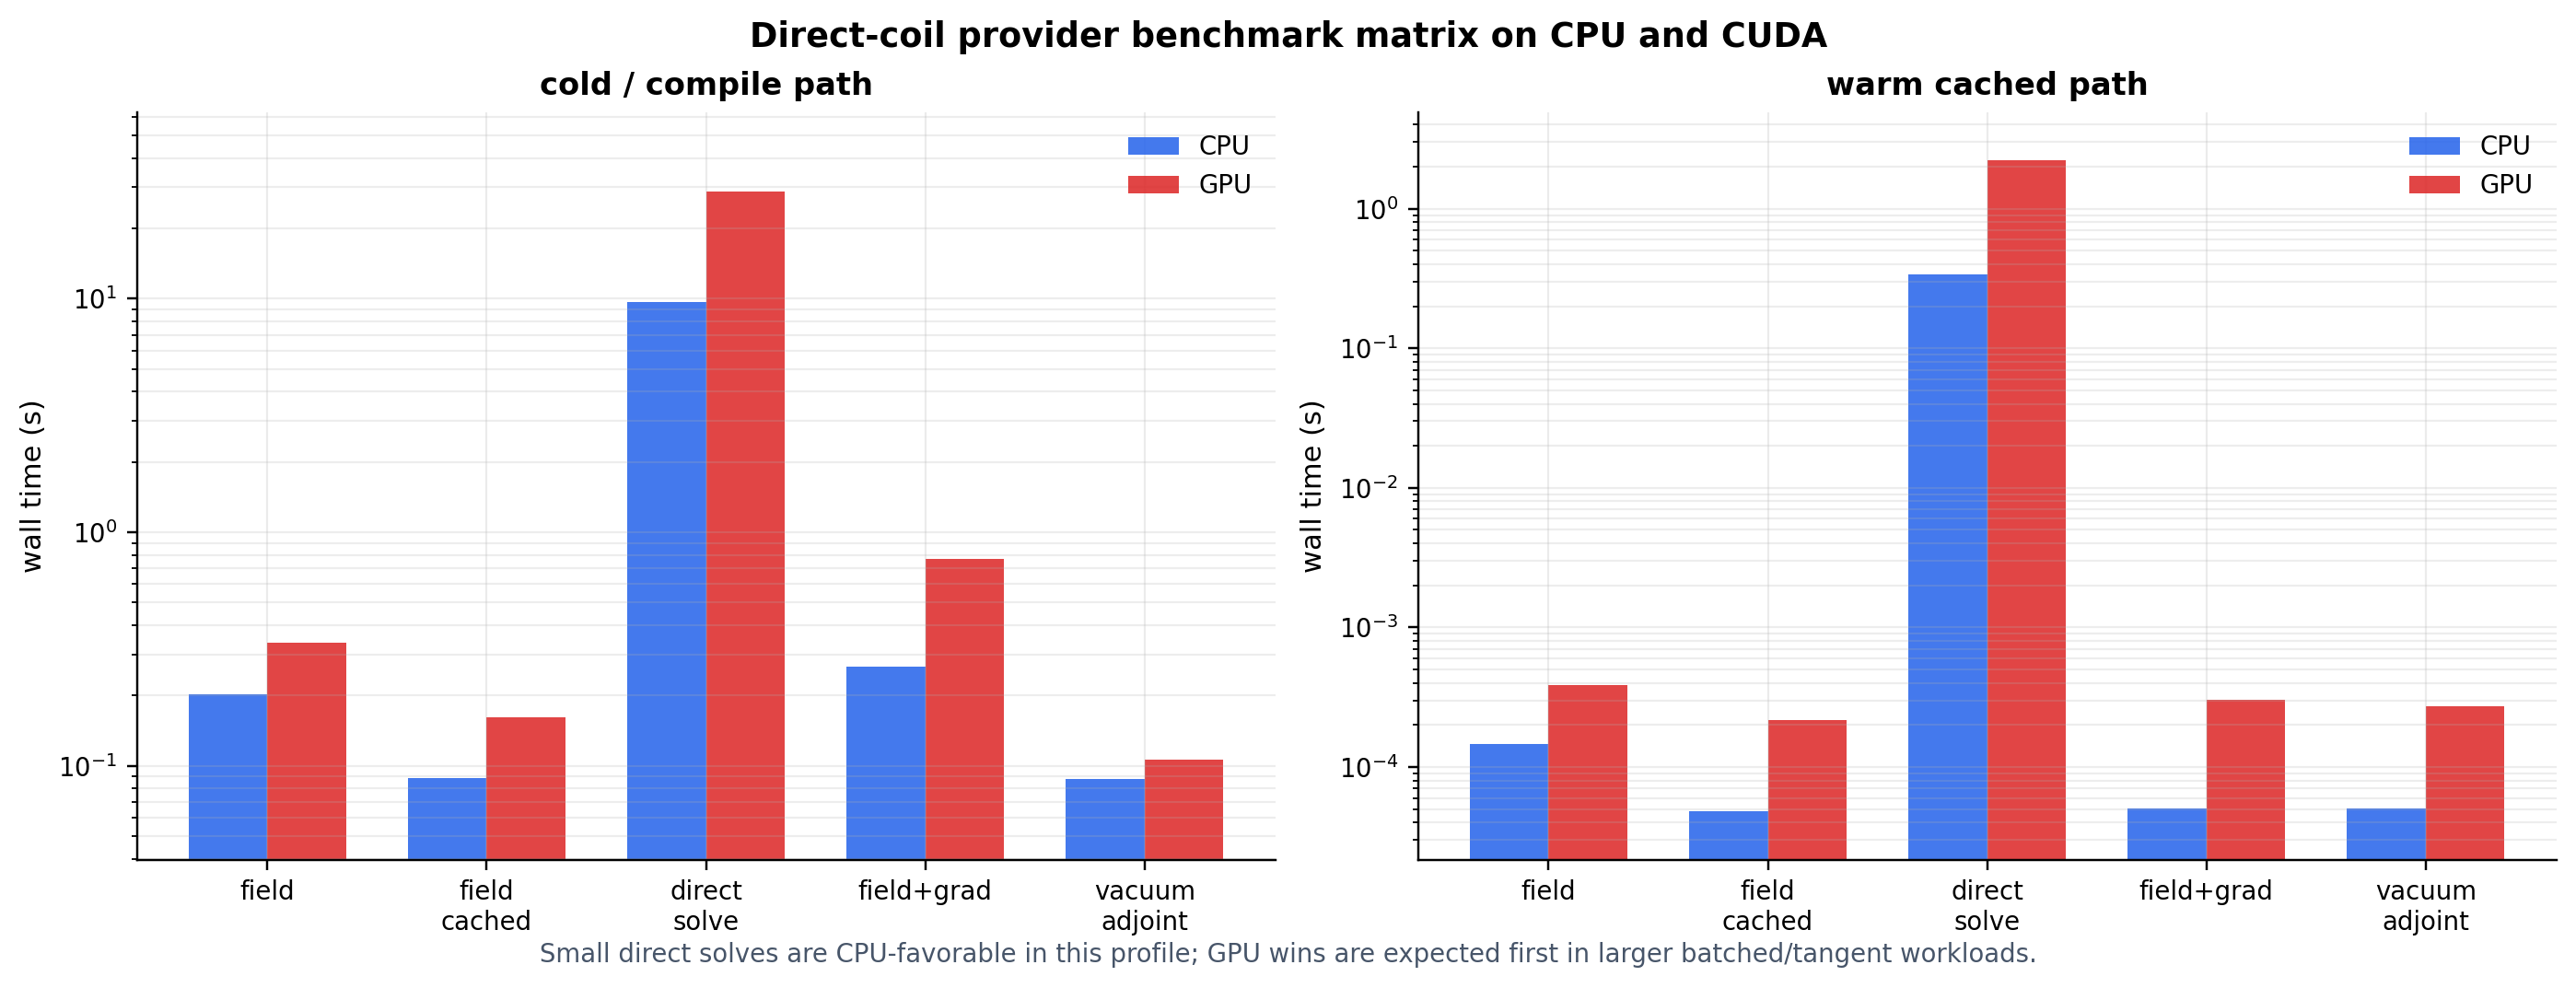

The file beside this chart, header and first rows:
backend, group, case, cold_or_compile_s, warm_min_s
cpu, provider, synthetic_direct_coils, 0.203, 0.0001468
cpu, provider, synthetic_direct_coils_cached_geometry, 0.08879, 4.804693162441254e-05
cpu, direct_solve, synthetic_direct_coil_solve, 9.675, 0.3404
cpu, gradient, direct_coil_field_value_and_grad, 0.2654, 5.038594827055931e-05
cpu, gradient, dense_vacuum_adjoint_rhs_grad, 0.08804, 5.042273551225662e-05
gpu, provider, synthetic_direct_coils, 0.3354, 0.0003889
gpu, provider, synthetic_direct_coils_cached_geometry, 0.1615, 0.000217
gpu, direct_solve, synthetic_direct_coil_solve, 28.65, 2.239
gpu, gradient, direct_coil_field_value_and_grad, 0.7666, 0.0003048
gpu, gradient, dense_vacuum_adjoint_rhs_grad, 0.106, 0.0002744
